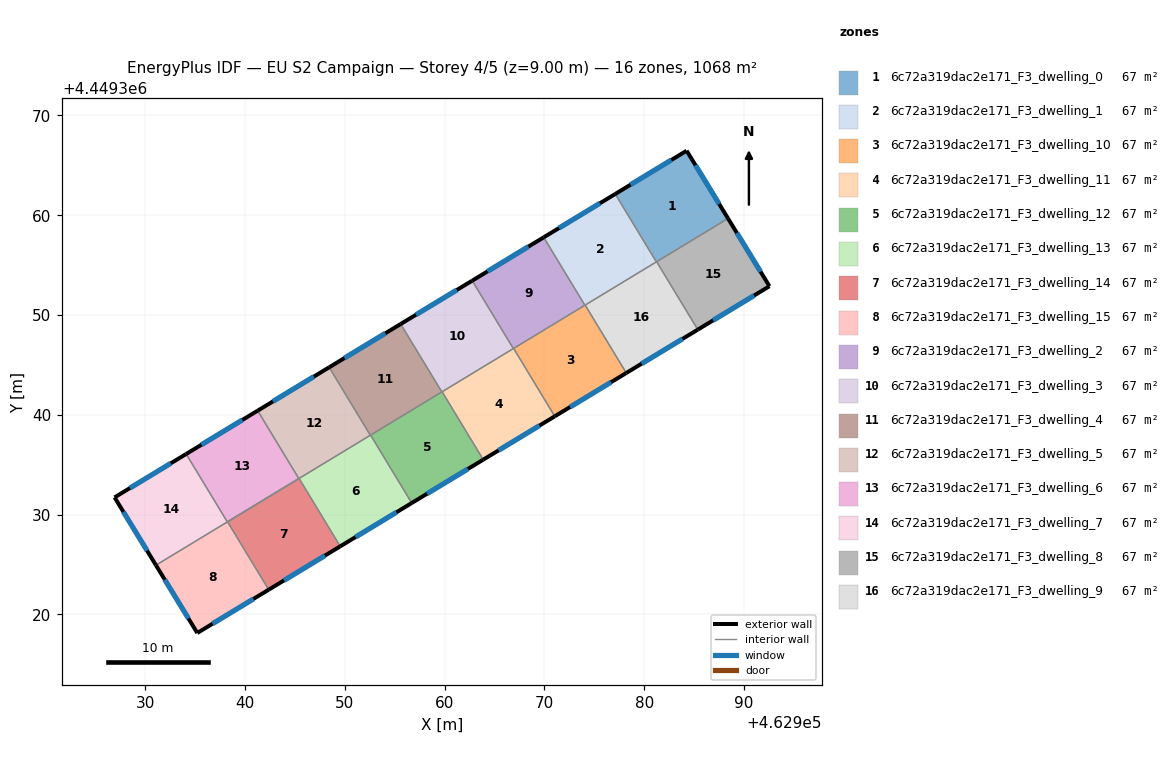
=== STOREY PLAN SPEC (per zone: floor XY polygon, exterior-wall plan segments, windows/doors) ===
zone 1: 6c72a319dac2e171_F3_dwelling_0  (66.7 m²)
  floor: (462984.25, 4449366.47) (462988.40, 4449359.68) (462981.22, 4449355.33) (462977.09, 4449362.13)
  exterior wall: (462988.40, 4449359.68) – (462984.25, 4449366.47)  [8.0 m]
    window: (462987.51, 4449361.13) – (462985.14, 4449365.01)  [7.8 m²]
  exterior wall: (462984.25, 4449366.47) – (462977.09, 4449362.13)  [8.4 m]
    window: (462982.72, 4449365.54) – (462978.63, 4449363.06)  [8.2 m²]
  interior walls: 3
zone 2: 6c72a319dac2e171_F3_dwelling_1  (66.7 m²)
  floor: (462977.09, 4449362.13) (462981.22, 4449355.33) (462974.05, 4449350.98) (462969.92, 4449357.79)
  exterior wall: (462977.09, 4449362.13) – (462969.92, 4449357.79)  [8.4 m]
    window: (462975.56, 4449361.20) – (462971.46, 4449358.72)  [8.2 m²]
  interior walls: 4
zone 3: 6c72a319dac2e171_F3_dwelling_10  (66.7 m²)
  floor: (462974.08, 4449351.00) (462978.20, 4449344.19) (462971.03, 4449339.84) (462966.91, 4449346.65)
  exterior wall: (462971.03, 4449339.84) – (462978.20, 4449344.19)  [8.4 m]
    window: (462972.57, 4449340.78) – (462976.67, 4449343.26)  [8.2 m²]
  interior walls: 4
zone 4: 6c72a319dac2e171_F3_dwelling_11  (66.7 m²)
  floor: (462966.91, 4449346.65) (462971.03, 4449339.84) (462963.86, 4449335.50) (462959.74, 4449342.31)
  exterior wall: (462963.86, 4449335.50) – (462971.03, 4449339.84)  [8.4 m]
    window: (462965.40, 4449336.43) – (462969.50, 4449338.91)  [8.2 m²]
  interior walls: 4
zone 5: 6c72a319dac2e171_F3_dwelling_12  (66.7 m²)
  floor: (462959.74, 4449342.31) (462963.86, 4449335.50) (462956.69, 4449331.16) (462952.57, 4449337.96)
  exterior wall: (462956.69, 4449331.16) – (462963.86, 4449335.50)  [8.4 m]
    window: (462958.23, 4449332.09) – (462962.33, 4449334.57)  [8.2 m²]
  interior walls: 4
zone 6: 6c72a319dac2e171_F3_dwelling_13  (66.7 m²)
  floor: (462952.57, 4449337.96) (462956.69, 4449331.16) (462949.53, 4449326.81) (462945.40, 4449333.62)
  exterior wall: (462949.53, 4449326.81) – (462956.69, 4449331.16)  [8.4 m]
    window: (462951.06, 4449327.74) – (462955.16, 4449330.22)  [8.2 m²]
  interior walls: 4
zone 7: 6c72a319dac2e171_F3_dwelling_14  (66.7 m²)
  floor: (462945.40, 4449333.62) (462949.53, 4449326.81) (462942.36, 4449322.46) (462938.23, 4449329.27)
  exterior wall: (462942.36, 4449322.46) – (462949.53, 4449326.81)  [8.4 m]
    window: (462943.89, 4449323.40) – (462947.99, 4449325.88)  [8.2 m²]
  interior walls: 4
zone 8: 6c72a319dac2e171_F3_dwelling_15  (66.7 m²)
  floor: (462938.23, 4449329.27) (462942.36, 4449322.46) (462935.20, 4449318.13) (462931.05, 4449324.92)
  exterior wall: (462931.05, 4449324.92) – (462935.20, 4449318.13)  [8.0 m]
    window: (462931.94, 4449323.47) – (462934.31, 4449319.58)  [7.8 m²]
  exterior wall: (462935.20, 4449318.13) – (462942.36, 4449322.46)  [8.4 m]
    window: (462936.73, 4449319.06) – (462940.82, 4449321.54)  [8.2 m²]
  interior walls: 4
zone 9: 6c72a319dac2e171_F3_dwelling_2  (66.7 m²)
  floor: (462969.92, 4449357.79) (462974.05, 4449350.98) (462966.88, 4449346.63) (462962.75, 4449353.44)
  exterior wall: (462969.92, 4449357.79) – (462962.75, 4449353.44)  [8.4 m]
    window: (462968.39, 4449356.86) – (462964.29, 4449354.37)  [8.2 m²]
  interior walls: 4
zone 10: 6c72a319dac2e171_F3_dwelling_3  (66.7 m²)
  floor: (462962.75, 4449353.44) (462966.88, 4449346.63) (462959.71, 4449342.29) (462955.59, 4449349.10)
  exterior wall: (462962.75, 4449353.44) – (462955.59, 4449349.10)  [8.4 m]
    window: (462961.22, 4449352.51) – (462957.12, 4449350.03)  [8.2 m²]
  interior walls: 4
zone 11: 6c72a319dac2e171_F3_dwelling_4  (66.7 m²)
  floor: (462955.59, 4449349.10) (462959.71, 4449342.29) (462952.54, 4449337.95) (462948.42, 4449344.75)
  exterior wall: (462955.59, 4449349.10) – (462948.42, 4449344.75)  [8.4 m]
    window: (462954.05, 4449348.17) – (462949.95, 4449345.69)  [8.2 m²]
  interior walls: 4
zone 12: 6c72a319dac2e171_F3_dwelling_5  (66.7 m²)
  floor: (462948.42, 4449344.75) (462952.54, 4449337.95) (462945.38, 4449333.60) (462941.25, 4449340.41)
  exterior wall: (462948.42, 4449344.75) – (462941.25, 4449340.41)  [8.4 m]
    window: (462946.88, 4449343.82) – (462942.78, 4449341.34)  [8.2 m²]
  interior walls: 4
zone 13: 6c72a319dac2e171_F3_dwelling_6  (66.7 m²)
  floor: (462941.25, 4449340.41) (462945.38, 4449333.60) (462938.21, 4449329.26) (462934.08, 4449336.07)
  exterior wall: (462941.25, 4449340.41) – (462934.08, 4449336.07)  [8.4 m]
    window: (462939.71, 4449339.48) – (462935.62, 4449337.00)  [8.2 m²]
  interior walls: 3
zone 14: 6c72a319dac2e171_F3_dwelling_7  (66.7 m²)
  floor: (462934.08, 4449336.07) (462938.21, 4449329.26) (462931.05, 4449324.92) (462926.91, 4449331.72)
  exterior wall: (462926.91, 4449331.72) – (462931.05, 4449324.92)  [8.0 m]
    window: (462927.79, 4449330.26) – (462930.16, 4449326.38)  [7.8 m²]
  exterior wall: (462934.08, 4449336.07) – (462926.91, 4449331.72)  [8.4 m]
    window: (462932.54, 4449335.14) – (462928.44, 4449332.65)  [8.2 m²]
  interior walls: 2
zone 15: 6c72a319dac2e171_F3_dwelling_8  (66.7 m²)
  floor: (462988.40, 4449359.68) (462992.55, 4449352.89) (462985.37, 4449348.53) (462981.24, 4449355.34)
  exterior wall: (462992.55, 4449352.89) – (462988.40, 4449359.68)  [8.0 m]
    window: (462991.66, 4449354.34) – (462989.29, 4449358.22)  [7.8 m²]
  exterior wall: (462985.37, 4449348.53) – (462992.55, 4449352.89)  [8.4 m]
    window: (462986.91, 4449349.47) – (462991.01, 4449351.95)  [8.2 m²]
  interior walls: 2
zone 16: 6c72a319dac2e171_F3_dwelling_9  (66.7 m²)
  floor: (462981.24, 4449355.34) (462985.37, 4449348.53) (462978.20, 4449344.19) (462974.08, 4449351.00)
  exterior wall: (462978.20, 4449344.19) – (462985.37, 4449348.53)  [8.4 m]
    window: (462979.74, 4449345.12) – (462983.83, 4449347.60)  [8.2 m²]
  interior walls: 4

=== DERIVED (storey summary) ===
Building: EU S2 Campaign
Storey: 4 of 5  (floor level z = 9.00 m)
Storey gross floor area: 1067.6 m²
Zones on this storey: 16
  - 6c72a319dac2e171_F3_dwelling_0: floor 66.7 m²; exterior wall 16.3 m (49.0 m²); 2 window(s) 16.0 m²; WWR 32.7%
  - 6c72a319dac2e171_F3_dwelling_1: floor 66.7 m²; exterior wall 8.4 m (25.2 m²); 1 window(s) 8.2 m²; WWR 32.7%
  - 6c72a319dac2e171_F3_dwelling_10: floor 66.7 m²; exterior wall 8.4 m (25.1 m²); 1 window(s) 8.2 m²; WWR 32.7%
  - 6c72a319dac2e171_F3_dwelling_11: floor 66.7 m²; exterior wall 8.4 m (25.1 m²); 1 window(s) 8.2 m²; WWR 32.7%
  - 6c72a319dac2e171_F3_dwelling_12: floor 66.7 m²; exterior wall 8.4 m (25.1 m²); 1 window(s) 8.2 m²; WWR 32.7%
  - 6c72a319dac2e171_F3_dwelling_13: floor 66.7 m²; exterior wall 8.4 m (25.1 m²); 1 window(s) 8.2 m²; WWR 32.7%
  - 6c72a319dac2e171_F3_dwelling_14: floor 66.7 m²; exterior wall 8.4 m (25.1 m²); 1 window(s) 8.2 m²; WWR 32.7%
  - 6c72a319dac2e171_F3_dwelling_15: floor 66.7 m²; exterior wall 16.3 m (49.0 m²); 2 window(s) 16.0 m²; WWR 32.7%
  - 6c72a319dac2e171_F3_dwelling_2: floor 66.7 m²; exterior wall 8.4 m (25.1 m²); 1 window(s) 8.2 m²; WWR 32.7%
  - 6c72a319dac2e171_F3_dwelling_3: floor 66.7 m²; exterior wall 8.4 m (25.1 m²); 1 window(s) 8.2 m²; WWR 32.7%
  - 6c72a319dac2e171_F3_dwelling_4: floor 66.7 m²; exterior wall 8.4 m (25.1 m²); 1 window(s) 8.2 m²; WWR 32.7%
  - 6c72a319dac2e171_F3_dwelling_5: floor 66.7 m²; exterior wall 8.4 m (25.1 m²); 1 window(s) 8.2 m²; WWR 32.7%
  - 6c72a319dac2e171_F3_dwelling_6: floor 66.7 m²; exterior wall 8.4 m (25.1 m²); 1 window(s) 8.2 m²; WWR 32.7%
  - 6c72a319dac2e171_F3_dwelling_7: floor 66.7 m²; exterior wall 16.4 m (49.1 m²); 2 window(s) 16.0 m²; WWR 32.7%
  - 6c72a319dac2e171_F3_dwelling_8: floor 66.7 m²; exterior wall 16.4 m (49.1 m²); 2 window(s) 16.0 m²; WWR 32.7%
  - 6c72a319dac2e171_F3_dwelling_9: floor 66.7 m²; exterior wall 8.4 m (25.1 m²); 1 window(s) 8.2 m²; WWR 32.7%
Zone adjacency (shared interzone walls):
  - 6c72a319dac2e171_F3_dwelling_0 ↔ 6c72a319dac2e171_F3_dwelling_1
  - 6c72a319dac2e171_F3_dwelling_0 ↔ 6c72a319dac2e171_F3_dwelling_8
  - 6c72a319dac2e171_F3_dwelling_0 ↔ 6c72a319dac2e171_F3_dwelling_9
  - 6c72a319dac2e171_F3_dwelling_1 ↔ 6c72a319dac2e171_F3_dwelling_10
  - 6c72a319dac2e171_F3_dwelling_1 ↔ 6c72a319dac2e171_F3_dwelling_2
  - 6c72a319dac2e171_F3_dwelling_1 ↔ 6c72a319dac2e171_F3_dwelling_9
  - 6c72a319dac2e171_F3_dwelling_10 ↔ 6c72a319dac2e171_F3_dwelling_11
  - 6c72a319dac2e171_F3_dwelling_10 ↔ 6c72a319dac2e171_F3_dwelling_2
  - 6c72a319dac2e171_F3_dwelling_10 ↔ 6c72a319dac2e171_F3_dwelling_9
  - 6c72a319dac2e171_F3_dwelling_11 ↔ 6c72a319dac2e171_F3_dwelling_12
  - 6c72a319dac2e171_F3_dwelling_11 ↔ 6c72a319dac2e171_F3_dwelling_2
  - 6c72a319dac2e171_F3_dwelling_11 ↔ 6c72a319dac2e171_F3_dwelling_3
  - 6c72a319dac2e171_F3_dwelling_12 ↔ 6c72a319dac2e171_F3_dwelling_13
  - 6c72a319dac2e171_F3_dwelling_12 ↔ 6c72a319dac2e171_F3_dwelling_3
  - 6c72a319dac2e171_F3_dwelling_12 ↔ 6c72a319dac2e171_F3_dwelling_4
  - 6c72a319dac2e171_F3_dwelling_13 ↔ 6c72a319dac2e171_F3_dwelling_14
  - 6c72a319dac2e171_F3_dwelling_13 ↔ 6c72a319dac2e171_F3_dwelling_4
  - 6c72a319dac2e171_F3_dwelling_13 ↔ 6c72a319dac2e171_F3_dwelling_5
  - 6c72a319dac2e171_F3_dwelling_14 ↔ 6c72a319dac2e171_F3_dwelling_15
  - 6c72a319dac2e171_F3_dwelling_14 ↔ 6c72a319dac2e171_F3_dwelling_5
  - 6c72a319dac2e171_F3_dwelling_15 ↔ 6c72a319dac2e171_F3_dwelling_6
  - 6c72a319dac2e171_F3_dwelling_15 ↔ 6c72a319dac2e171_F3_dwelling_7
  - 6c72a319dac2e171_F3_dwelling_2 ↔ 6c72a319dac2e171_F3_dwelling_3
  - 6c72a319dac2e171_F3_dwelling_3 ↔ 6c72a319dac2e171_F3_dwelling_4
  - 6c72a319dac2e171_F3_dwelling_4 ↔ 6c72a319dac2e171_F3_dwelling_5
  - 6c72a319dac2e171_F3_dwelling_5 ↔ 6c72a319dac2e171_F3_dwelling_6
  - 6c72a319dac2e171_F3_dwelling_6 ↔ 6c72a319dac2e171_F3_dwelling_7
  - 6c72a319dac2e171_F3_dwelling_8 ↔ 6c72a319dac2e171_F3_dwelling_9